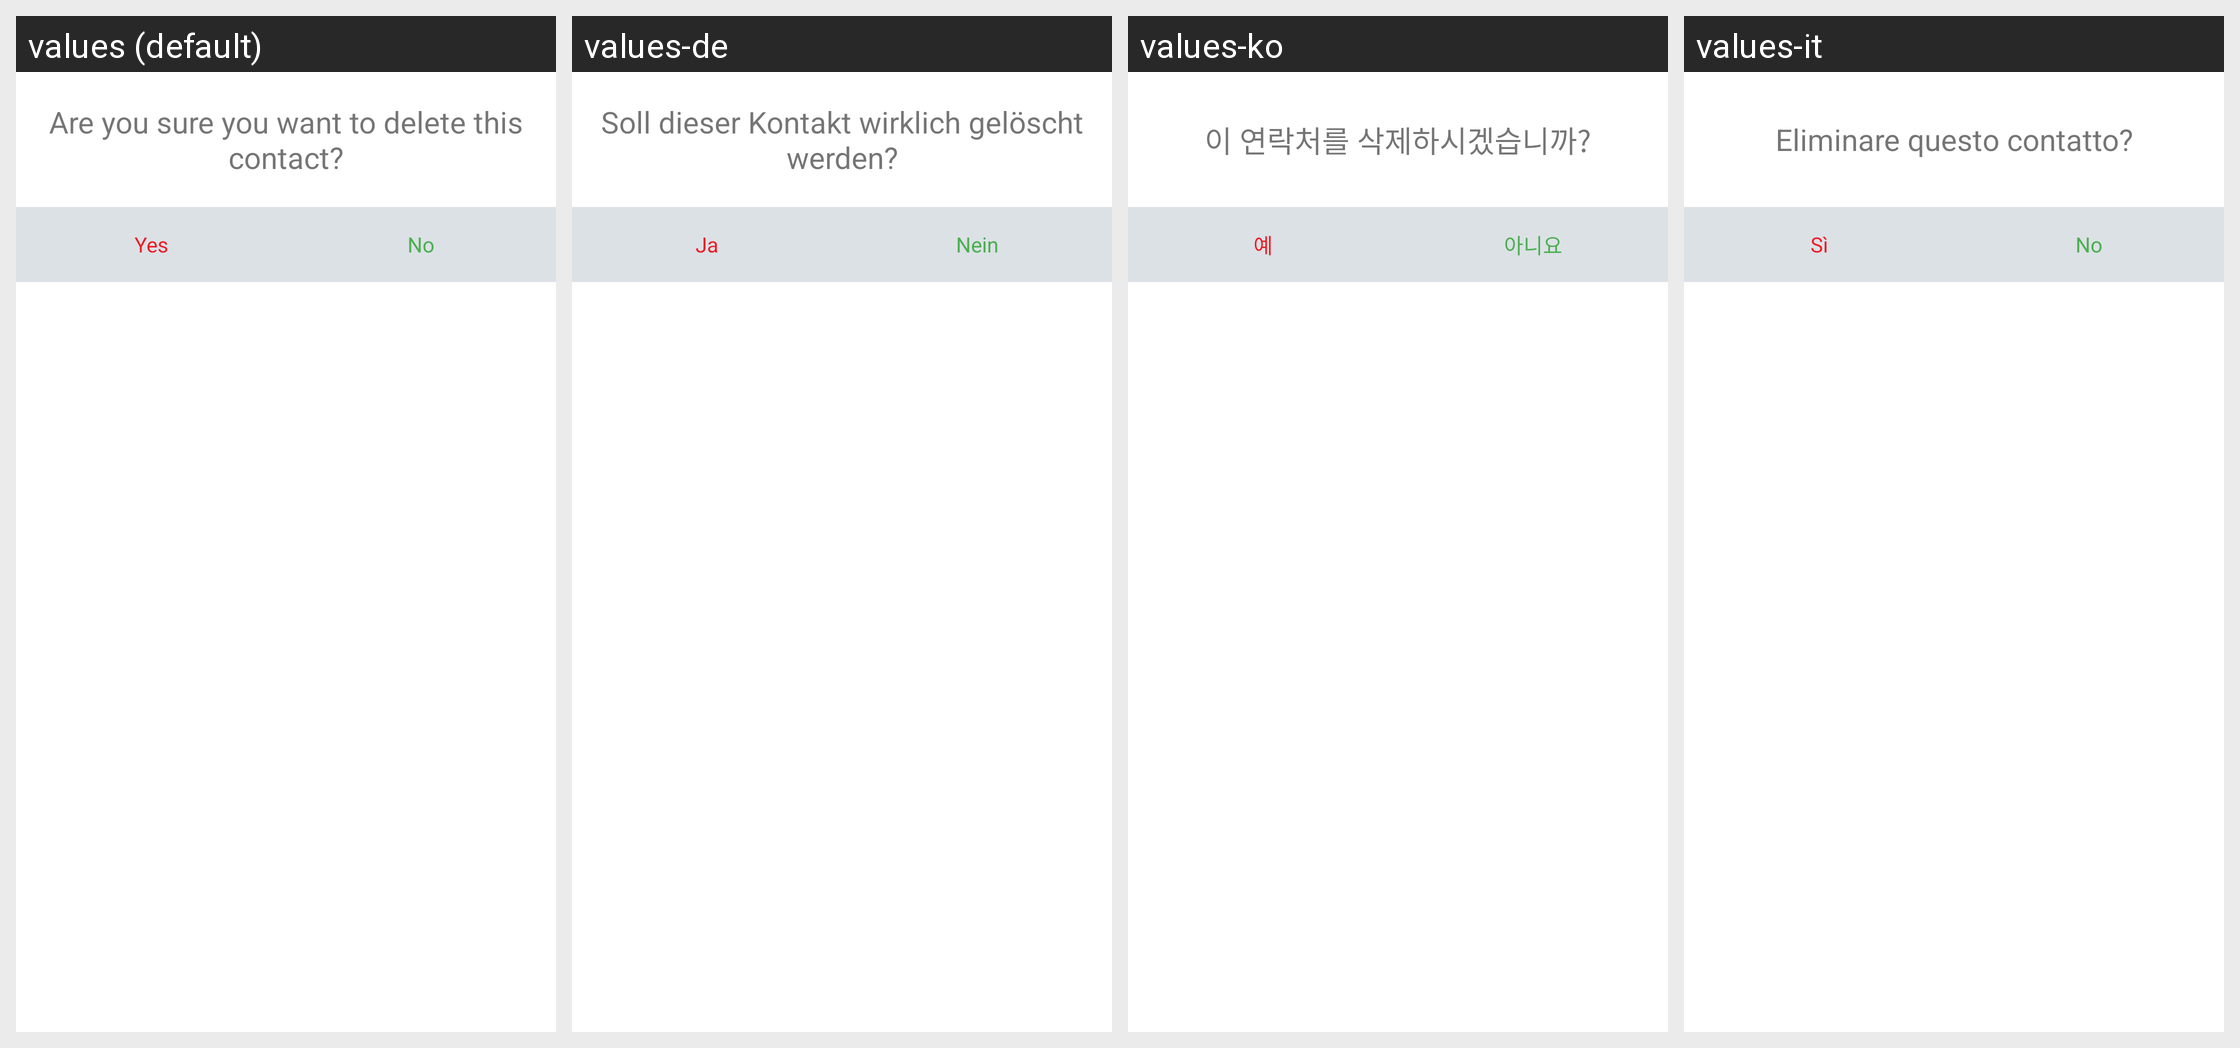

Locale-by-locale string values for the Android screen shown in this grid:
Android screen res/layout/contact_delete_confirmation.xml rendered under 4 locales, left to right: values (default), values-de, values-ko, values-it. Device: Nexus 5 (rendered at 1080×1920; each locale shown at half size, 540×960, under a caption strip naming it); theme AppTheme.
Other locales in the repository, not shown: values-es, values-fr, values-iw, values-ja, values-pt, values-ru, values-zh-rCN.
Strings drawn on this screen, with the default value and each locale's value (text and hints the layout hard-codes, and strings that could not be matched under every locale, appear in the picture but are not listed):

contact_delete_confirmation_message
  values: Are you sure you want to delete this contact?
  values-de: Soll dieser Kontakt wirklich gelöscht werden?
  values-ko: 이 연락처를 삭제하시겠습니까?
  values-it: Eliminare questo contatto?

contact_delete_confirmation_message_yes
  values: Yes
  values-de: Ja
  values-ko: 예
  values-it: Sì

contact_delete_confirmation_message_no
  values: No
  values-de: Nein
  values-ko: 아니요
  values-it: No
